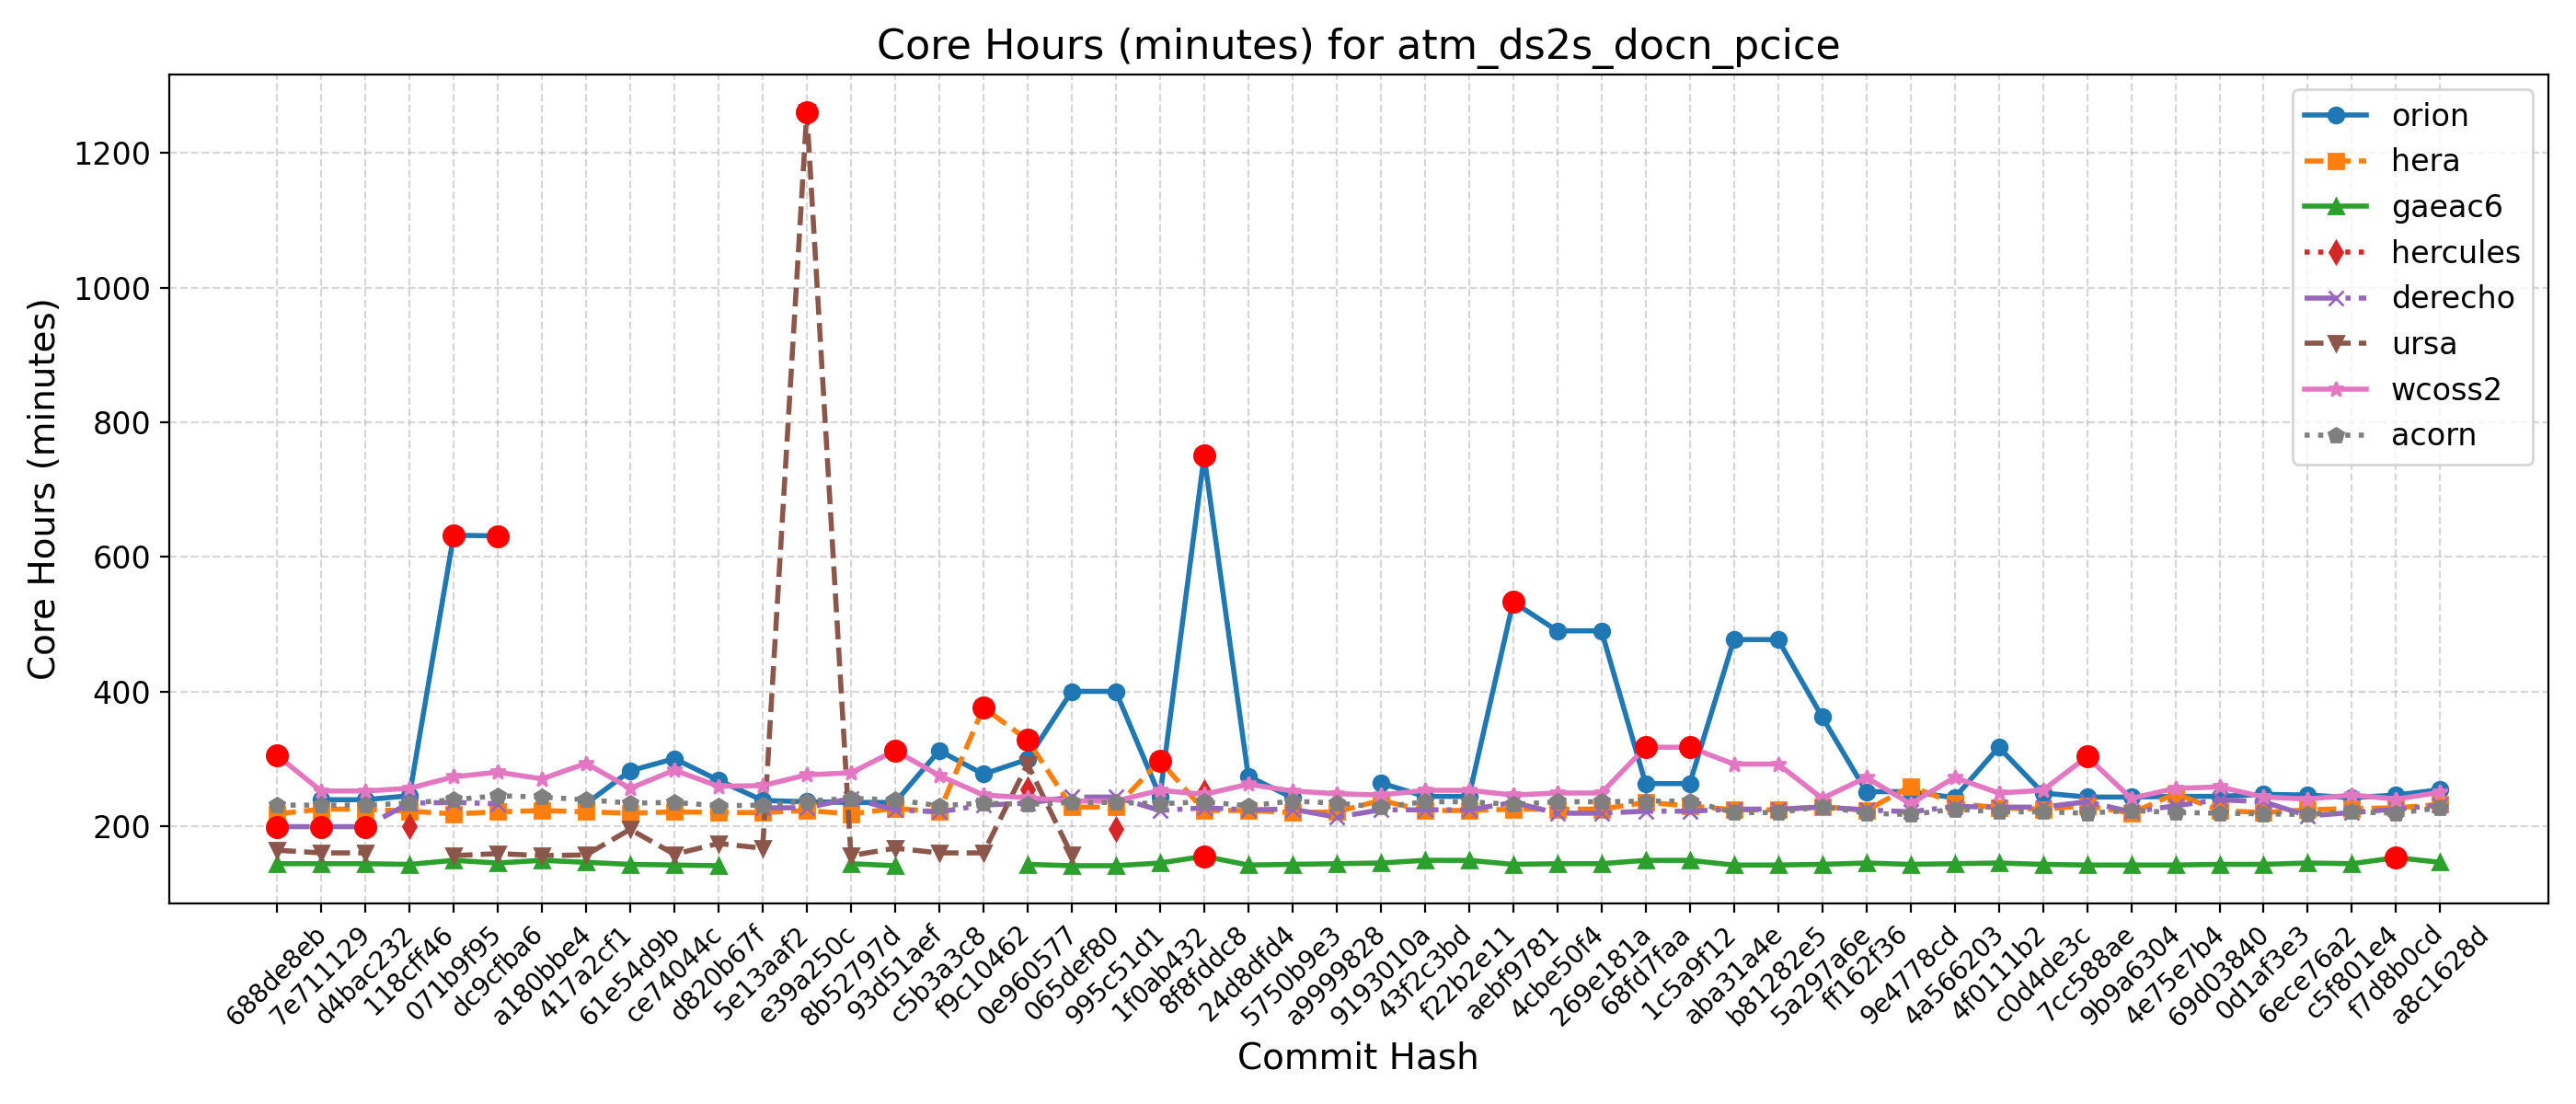

Values plotted in this chart, from the file beside it:
Hash, Date, Message, orion, hera, gaeac6, hercules, derecho, ursa, wcoss2, acorn
688de8eb, 2025-09-04, Fix default cdmbgwd settings (#2788), , 218, 144, , 199, 164, 305, 231
7e711129, 2025-09-02, Use container with spack stack 1.9.2 (#2…, 239, 225, 144, , 199, 160, 252, 231
d4bac232, 2025-08-29, MPAS dycore + Atmosphere Generalization …, 239, 225, 144, , 199, 160, 252, 231
118cff46, 2025-08-25, Add FV3 grid mask for regional domains t…, 245, 222, 143, 200, 234, , 256, 234
071b9f95, 2025-08-22, Fix Restart IAU and Ultra-Low Reproducib…, 632, 218, 149, , 235, 156, 273, 239
dc9cfba6, 2025-08-19, Update CICE through 2025-07 and switch t…, 631, 221, 145, , 233, 159, 280, 245
a180bbe4, 2025-08-15, FV3: Fix Prate_avg and UPP call freq + F…, , 223, 149, , , 156, 270, 243
417a2cf1, 2025-08-13, Fix conus13km tests restart and decompos…, 233, 221, 146, , , 157, 293, 239
61e54d9b, 2025-08-11, Add two-way ocean-wave coupling feature …, 282, 219, 143, , , 195, 256, 234
ce74044c, 2025-08-06, Create a user-friendly "process model" t…, 300, 221, 142, , , 158, 283, 235
d820b67f, 2025-08-01, Update GOCART to v2.4.3 (#2819), 268, 220, 141, , , 174, 259, 230
5e13aaf2, 2025-07-29, Update DATM meshes and switch to bilinea…, 238, 220, , , 227, 167, 260, 231
e39a250c, 2025-07-24, Update FV3 hash to include UPP ss192/Urs…, 236, 223, , , 227, 1261, 276, 237
8b52797d, 2025-07-21, Combination of 2684,2707,2771 (MERRA2 3-…, 235, 218, 144, , 241, 156, 279, 241
93d51aef, 2025-07-17, Exporting Canopy Variables from AQM to F…, 235, 226, 141, , 224, 167, 312, 239
c5b3a3c8, 2025-07-14, GFDLMP-v3 and TEMPO MP microphysics (#25…, 312, 221, , , 221, 160, 275, 230
f9c10462, 2025-07-11, Combination of several CCPP-physics PRs …, 277, 376, , , 231, 160, 246, 234
0e960577, 2025-07-09, Combination #2777 (maintask writes CMEPS…, 299, 328, 143, 255, 234, 292, 242, 232
065def80, 2025-07-07, Port UFS-WM to Ursa (#2471), 400, 228, 141, , 243, 157, 237, 235
995c51d1, 2025-07-03, Upgrade UFS-WM to spack-stack/1.9.2 (#26…, 400, 228, 141, 195, 243, , 237, 235
1f0ab432, 2025-07-01, Reduce WW3 memory use (#2624), 244, 297, 145, , 223, , 253, 233
8f8fddc8, 2025-06-30, Bring in scale-aware 3DTKE related chang…, 750, 223, 155, 251, 227, , 247, 236
24d8dfd4, 2025-06-26, Slight modification in orographic gravit…, 274, 223, 142, , 224, , 262, 230
5750b9e3, 2025-06-20, gcycle update (#2747), 242, 220, 143, , 225, , 252, 237
a9999828, 2025-06-12, Add a new parameter in dycore to control…, , 221, 144, , 213, , 248, 234
9193010a, 2025-06-06, In Noah-MP, set zero for canopy liquid a…, 264, 238, 145, , 224, , 246, 228
43f2c3bd, 2025-06-04, Urgent Documentation Update for HSD Capa…, 244, 223, 149, , 224, , 253, 236
f22b2e11, 2025-06-02, Bug fix for surface roughness calculatio…, 244, 223, 149, , 224, , 253, 236
aebf9781, 2025-05-27, Fix bug to improve wave initialization b…, 533, 225, 143, , 235, , 246, 232
4cbe50f4, 2025-05-23, Add idealized, regional tropical cyclone…, 490, 225, 144, , 219, , 249, 236
269e181a, 2025-05-23, Add GFSv17 IAU restart tests without wav…, 490, 225, 144, , 219, , 249, 236
68fd7faa, 2025-05-15, Enable Hera, Hercules Gnu tests: cpld_de…, 263, 235, 149, , 222, , 317, 237
1c5a9f12, 2025-05-09, Add "ultra low" coupled configurations t…, 263, 230, 149, , 222, , 317, 237
aba31a4e, 2025-05-06, Resolve miscellaneous WM issues and upda…, 477, 224, 142, , 225, , 292, 220
b81282e5, 2025-05-05, Switch to vector remapping and bilinear …, 477, 224, 142, , 225, , 292, 220
5a297a6e, 2025-05-02, improve coupled model startup cost for w…, 362, 229, 143, , 228, , 241, 229
ff162f36, 2025-05-01, NSSL MP scheme updates + Stochastic Phys…, 251, 223, 145, , 224, , 272, 219
9e4778cd, 2025-04-25, Loosen restriction on optional arguments…, 251, 259, 143, , 221, , 233, 217
4a566203, 2025-04-23, CMake Atmosphere Dycore Generalization +…, 242, 234, 144, , 229, , 272, 225
4f0111b2, 2025-04-21, Add CMEPS log file at restart write; IAU…, 317, 227, 145, , 228, , 249, 221
c0d4de3c, 2025-04-18, Update mom6 to its main repository 20250…, 249, 225, 143, , 228, , 253, 221
7cc588ae, 2025-04-16, Add PIO configuration variables for CMEP…, 243, 230, 142, , 236, , 303, 219
9b9a6304, 2025-04-11, Memcheck fixes (#2655), 243, 219, 142, , 221, , 241, 223
4e75e7b4, 2025-04-10, Update upp submodule to the latest UPP (…, 244, 248, 142, , 230, , 256, 220
69d03840, 2025-04-07, Use ESMF Redist instead of Remap for FV3…, 244, 223, 143, , 239, , 258, 219
0d1af3e3, 2025-04-02, Convert GFS DDTs from blocked data struc…, 247, 220, 143, , 236, , 243, 218
6ece76a2, 2025-03-28, Update WW3  by merging develop  as of 20…, 246, 224, 145, , 215, , 240, 217
c5f801e4, 2025-03-27, Sync CDEPS and CMEPS to ESCOMP (#2664), 242, 226, 144, , 220, , 246, 221
f7d8b0cd, 2025-03-26, Add support for FV3 native grid (cubed s…, 246, 227, 153, , 225, , 240, 219
a8c1628d, 2025-03-24, Introduce prognostic updraft velocity to…, 254, 232, 146, , 231, , 250, 227
